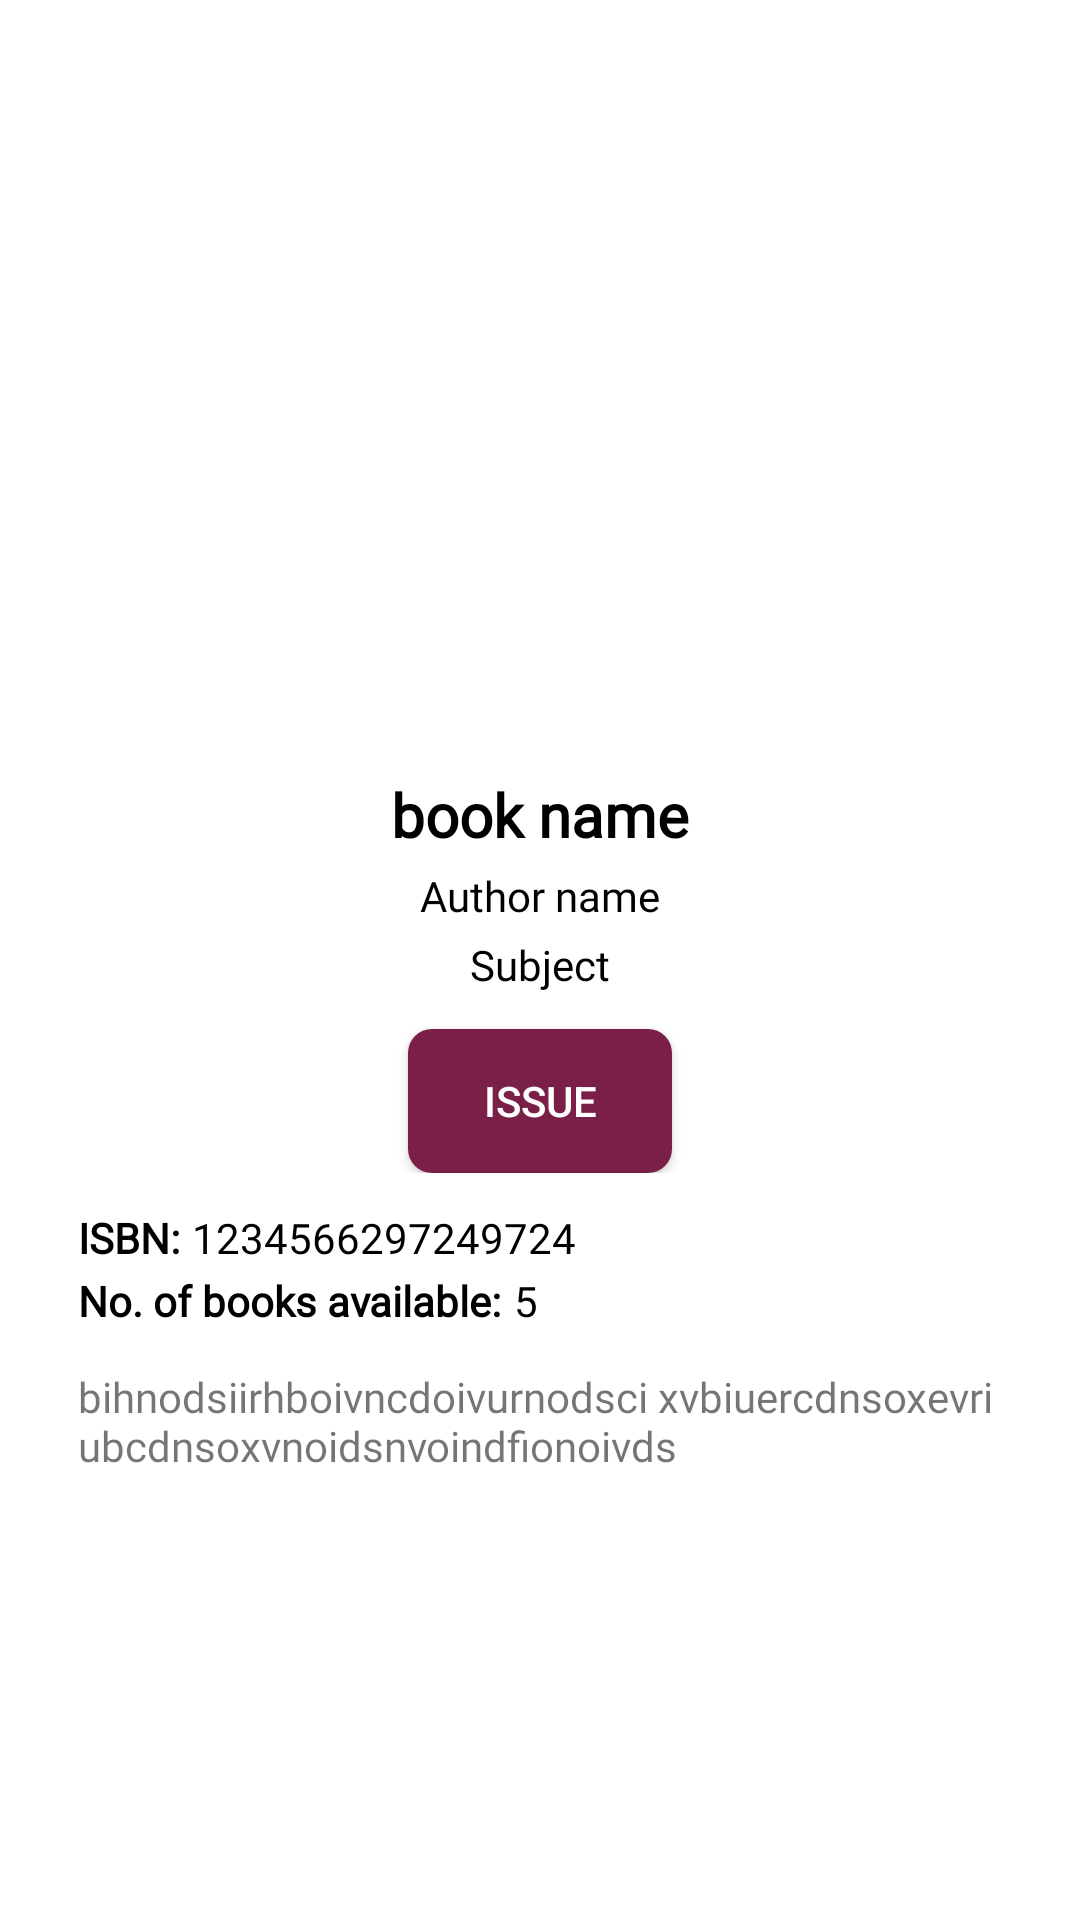

Here is an Android app screen rendered from its layout file. Give the layout XML and the strings, colors and styles it references.
<!-- AndroidManifest.xml: application theme AppTheme -->
<!-- res/layout/fragment_book_details.xml -->
<?xml version="1.0" encoding="utf-8"?>
<ScrollView xmlns:android="http://schemas.android.com/apk/res/android"
    xmlns:tools="http://schemas.android.com/tools"
    android:layout_width="match_parent"
    android:layout_height="match_parent"
    android:id="@+id/book_details"
    tools:context=".BookDetails">
    <RelativeLayout
        android:layout_width="match_parent"
        android:layout_height="match_parent">



    <RelativeLayout
        android:id="@+id/book_layout"
        android:layout_width="match_parent"
        android:layout_height="wrap_content">


        <ImageView
            android:id="@+id/book_img"
            android:layout_width="170dp"
            android:layout_height="210dp"
            android:layout_centerHorizontal="true"
            android:layout_marginTop="36dp"
            android:scaleType="fitXY"
            android:src="@drawable/ic_launcher_background" />

        <TextView
            android:id="@+id/book_name"
            android:layout_width="wrap_content"
            android:layout_height="wrap_content"
            android:layout_below="@id/book_img"
            android:layout_centerHorizontal="true"
            android:layout_marginTop="12dp"
            android:fontFamily="@font/roboto_mono"
            android:text="book name"
            android:textColor="#000"
            android:textSize="20sp"
            android:textStyle="bold" />

        <TextView
            android:id="@+id/book_author"
            android:layout_width="wrap_content"
            android:layout_height="wrap_content"
            android:layout_below="@id/book_name"
            android:layout_centerHorizontal="true"
            android:fontFamily="@font/roboto_mono"
            android:paddingTop="4dp"
            android:paddingBottom="4dp"
            android:text="Author name"
            android:textColor="#000"
            android:textSize="14sp" />

        <TextView
            android:id="@+id/subject"
            android:layout_width="wrap_content"
            android:layout_height="wrap_content"
            android:layout_below="@id/book_author"
            android:layout_centerHorizontal="true"
            android:fontFamily="@font/roboto_mono"
            android:layout_marginBottom="12dp"
            android:text="Subject"
            android:textColor="#000"
            android:textSize="14sp" />

        <androidx.appcompat.widget.AppCompatButton
            android:id="@+id/issue_bt"
            android:layout_width="wrap_content"
            android:layout_height="wrap_content"
            android:layout_below="@id/subject"
            android:layout_centerHorizontal="true"
            android:background="@drawable/issuebt_bg"
            android:text="issue"
            android:paddingLeft="8dp"
            android:paddingRight="8dp"
            android:paddingTop="10dp"
            android:paddingBottom="10dp"
            android:textColor="#fff" />

        <androidx.appcompat.widget.AppCompatButton
            android:id="@+id/waiting_bt"
            android:layout_width="wrap_content"
            android:layout_height="wrap_content"
            android:layout_below="@id/subject"
            android:layout_centerHorizontal="true"
            android:background="@drawable/waitingbt_bg"
            android:text="join waiting list"
            android:paddingLeft="18dp"
            android:paddingRight="18dp"
            android:paddingTop="10dp"
            android:visibility="gone"
            android:paddingBottom="10dp"
            android:textColor="#7A2048" />
    </RelativeLayout>

    <RelativeLayout
        android:layout_width="match_parent"
        android:layout_height="wrap_content"
        android:layout_below="@id/book_layout"
        android:id="@+id/details_layout"
        android:layout_marginTop="12dp">

        <TextView
            android:id="@+id/isbn"
            android:layout_width="wrap_content"
            android:layout_height="wrap_content"
            android:layout_marginStart="26dp"
            android:layout_marginLeft="26dp"
            android:fontFamily="@font/roboto_mono"
            android:text="isbn:"
            android:textAllCaps="true"
            android:textColor="#000"
            android:textSize="14sp"
            android:textStyle="bold" />

        <TextView
            android:id="@+id/isbn_no"
            android:layout_width="wrap_content"
            android:layout_height="wrap_content"
            android:layout_marginStart="4dp"
            android:layout_marginLeft="4dp"
            android:layout_toEndOf="@id/isbn"
            android:layout_toRightOf="@id/isbn"
            android:fontFamily="@font/roboto_mono"
            android:text="1234566297249724"
            android:textColor="#000"
            android:textSize="14sp" />

        <TextView
            android:id="@+id/available"
            android:layout_width="wrap_content"
            android:layout_height="wrap_content"
            android:layout_below="@id/isbn"
            android:layout_marginStart="26dp"
            android:layout_marginLeft="26dp"
            android:layout_marginTop="2dp"
            android:fontFamily="@font/roboto_mono"
            android:text="No. of books available:"
            android:textColor="#000"
            android:textSize="14sp"
            android:textStyle="bold" />
        <TextView
            android:id="@+id/waiting"
            android:layout_width="wrap_content"
            android:layout_height="wrap_content"
            android:layout_below="@id/isbn"
            android:layout_marginStart="26dp"
            android:layout_marginLeft="26dp"
            android:layout_marginTop="2dp"
            android:visibility="gone"
            android:fontFamily="@font/roboto_mono"
            android:text="No. of people on waiting list:"
            android:textColor="#000"
            android:textSize="14sp"
            android:textStyle="bold" />

        <TextView
            android:id="@+id/available_no"
            android:layout_width="wrap_content"
            android:layout_height="wrap_content"
            android:layout_below="@id/isbn_no"
            android:layout_marginStart="4dp"
            android:layout_marginLeft="4dp"
            android:layout_marginTop="2dp"
            android:layout_toEndOf="@id/available"
            android:layout_toRightOf="@id/available"
            android:fontFamily="@font/roboto_mono"
            android:text="5"
            android:textColor="#000"
            android:textSize="14sp" />
        <TextView
            android:id="@+id/waiting_no"
            android:layout_width="wrap_content"
            android:layout_height="wrap_content"
            android:layout_below="@id/isbn_no"
            android:layout_marginStart="4dp"
            android:layout_marginLeft="4dp"
            android:layout_marginTop="2dp"
            android:visibility="gone"
            android:layout_toEndOf="@id/waiting"
            android:layout_toRightOf="@id/waiting"
            android:fontFamily="@font/roboto_mono"
            android:text="5"
            android:textColor="#000"
            android:textSize="14sp" />




    </RelativeLayout>
    <TextView
        android:layout_width="wrap_content"
        android:layout_height="wrap_content"
        android:layout_below="@id/details_layout"
        android:layout_centerHorizontal="true"
        android:layout_marginLeft="26dp"
        android:layout_marginTop="13dp"
        android:id="@+id/book_summary"
        android:layout_marginRight="26dp"
        android:fontFamily="@font/roboto_mono"
        android:text="bihnodsiirhboivncdoivurnodsci xvbiuercdnsoxevriubcdnsoxvnoidsnvoindfionoivds"
        android:textSize="14sp" />
    </RelativeLayout>


</ScrollView>
<!-- resources referenced by this layout -->
<resources>
  <!-- drawable issuebt_bg (drawable) -->
  <?xml version="1.0" encoding="utf-8"?>
  <shape xmlns:android="http://schemas.android.com/apk/res/android"
      android:shape="rectangle">
      <gradient android:startColor="#7A2048"
          android:endColor="#7A2048"/>
      <corners android:radius="8dp"/>
  
  </shape>
  <!-- drawable waitingbt_bg (drawable) -->
  <?xml version="1.0" encoding="utf-8"?>
  <shape xmlns:android="http://schemas.android.com/apk/res/android"
      android:shape="rectangle">
      <gradient android:startColor="#fff"
          android:endColor="#fff"/>
      <corners android:radius="4dp"/>
      <stroke android:width="2dp" android:color="#7A2048"/>
  
  </shape>
  <style name="AppTheme" parent="Theme.MaterialComponents.Light.NoActionBar">
          
          <item name="colorPrimary">@color/purple_500</item>
          <item name="colorPrimaryVariant">@color/purple_700</item>
          <item name="colorOnPrimary">@color/white</item>
          
          <item name="colorSecondary">@color/teal_200</item>
          <item name="colorSecondaryVariant">@color/teal_700</item>
          <item name="colorOnSecondary">@color/black</item>
          
          <item name="android:statusBarColor" tools:targetApi="l">?attr/colorPrimaryVariant</item>
          
      </style>
  <color name="purple_500">#FF6200EE</color>
  <color name="purple_700">#FF3700B3</color>
  <color name="white">#FFFFFFFF</color>
  <color name="teal_200">#FF03DAC5</color>
  <color name="teal_700">#FF018786</color>
  <color name="black">#FF000000</color>
</resources>
